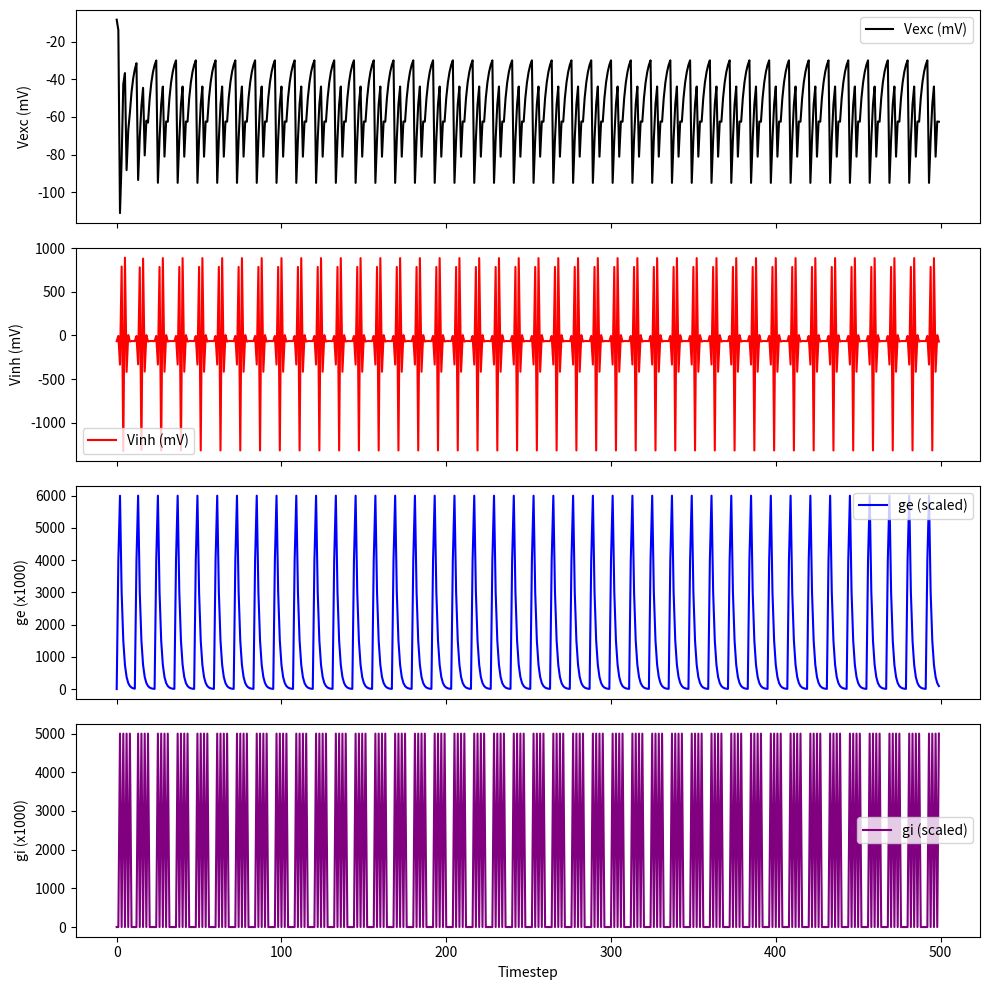
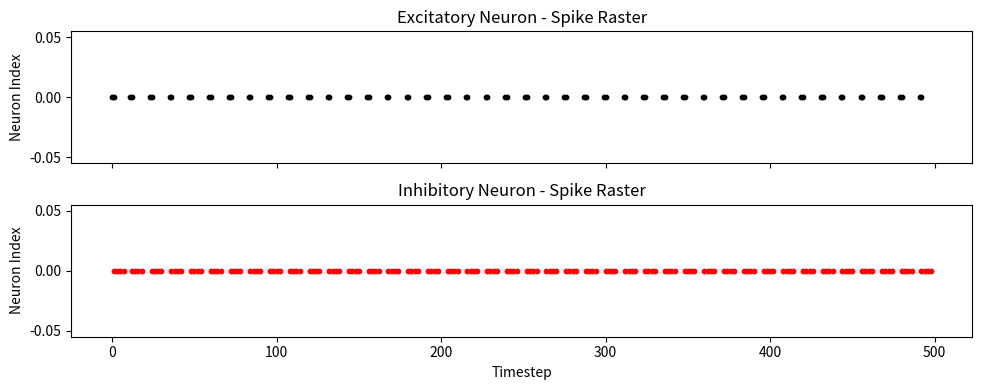

Reproduce these figures in Python, in order.
#Full simulation of a basic excitatory-inhibitory feedback loop with cyclic spiking through constant voltage injection.
#Reset of membrane potential occurs from the inhibitory and excitatory neuron interation.
import numpy as np
import matplotlib.pyplot as plt

#Constants 
Erest = -65e-3
Eexc = -50e-3
Einh = -70e-3
Vth_base = -35e-3 #-25e-3 - Adjust to change the frequency
taue = 0.003 #0.003
taui = 0.001 #0.001
tauge = 0.002 #0.009
taugi = 0.001 #0.005
Vinj = 0.04 #0.04
wExc = 8 #5
wInh = 5 #3
dt = 0.001
num_steps = 500

#Array setup
Vexc = np.zeros(num_steps)
Vinh = np.zeros(num_steps)
ge = np.zeros(num_steps)
gi = np.zeros(num_steps)
SpikeExc = np.zeros(num_steps)
SpikeInh = np.zeros(num_steps)
Vth_exc = np.full(num_steps, Vth_base)

Vexc[0] = Erest
Vinh[0] = Erest


#Simulation from 0 to num_steps
for i in range(0, num_steps):
    #Synaptic conductance updates
    ge[i] = ge[i-1] + dt * ((-ge[i-1] + wExc * SpikeExc[i-1]) / tauge)
    gi[i] = gi[i-1] + dt * ((-gi[i-1] + wInh * SpikeInh[i-1]) / taugi)

    #Membrane potential updates
    Vexc[i] = Vexc[i-1] + dt * ((Erest - Vexc[i-1]) + gi[i] * (Einh - Vexc[i-1]) + Vinj) / taue
    Vinh[i] = Vinh[i-1] + dt * ((Erest - Vinh[i-1]) + ge[i] * (Eexc - Vinh[i-1])) / taui

    #Spike detection
    if Vexc[i] >= Vth_exc[i-1]:
        SpikeExc[i] = 1
    if Vinh[i] >= Vth_exc[i-1]:
        SpikeInh[i] = 1

#CScale values for ease of demonstration 
Vexc_mV = Vexc * 1000 
Vinh_mV = Vinh * 1000 
ge_scaled = ge * 1000 
gi_scaled = gi * 1000 

#Plot results
fig, axs = plt.subplots(4, 1, figsize=(10, 10), sharex=True)

axs[0].plot(Vexc_mV, label='Vexc (mV)', color='black')
axs[0].legend()
axs[0].set_ylabel("Vexc (mV)")

axs[1].plot(Vinh_mV, label='Vinh (mV)', color='red')
axs[1].legend()
axs[1].set_ylabel("Vinh (mV)")

axs[2].plot(ge_scaled, label='ge (scaled)', color='blue')
axs[2].legend()
axs[2].set_ylabel("ge (x1000)")

axs[3].plot(gi_scaled, label='gi (scaled)', color='purple')
axs[3].legend()
axs[3].set_ylabel("gi (x1000)")
axs[3].set_xlabel("Timestep")

plt.tight_layout()
plt.show()


#Create raster plots of excitatory and inhibitory spikes
fig, axes = plt.subplots(2, 1, figsize=(10, 4), sharex=True)

#Excitatory neuron raster plot
spike_times_exc = np.where(SpikeExc == 1)[0]
axes[0].scatter(spike_times_exc, np.full_like(spike_times_exc, 0), s=10, color='black')
axes[0].set_title("Excitatory Neuron - Spike Raster")
axes[0].set_ylabel("Neuron Index")

#Inhibitory neuron raster plot
spike_times_inh = np.where(SpikeInh == 1)[0]
axes[1].scatter(spike_times_inh, np.full_like(spike_times_inh, 0), s=10, color='red')
axes[1].set_title("Inhibitory Neuron - Spike Raster")
axes[1].set_ylabel("Neuron Index")
axes[1].set_xlabel("Timestep")

plt.tight_layout()
plt.show()




